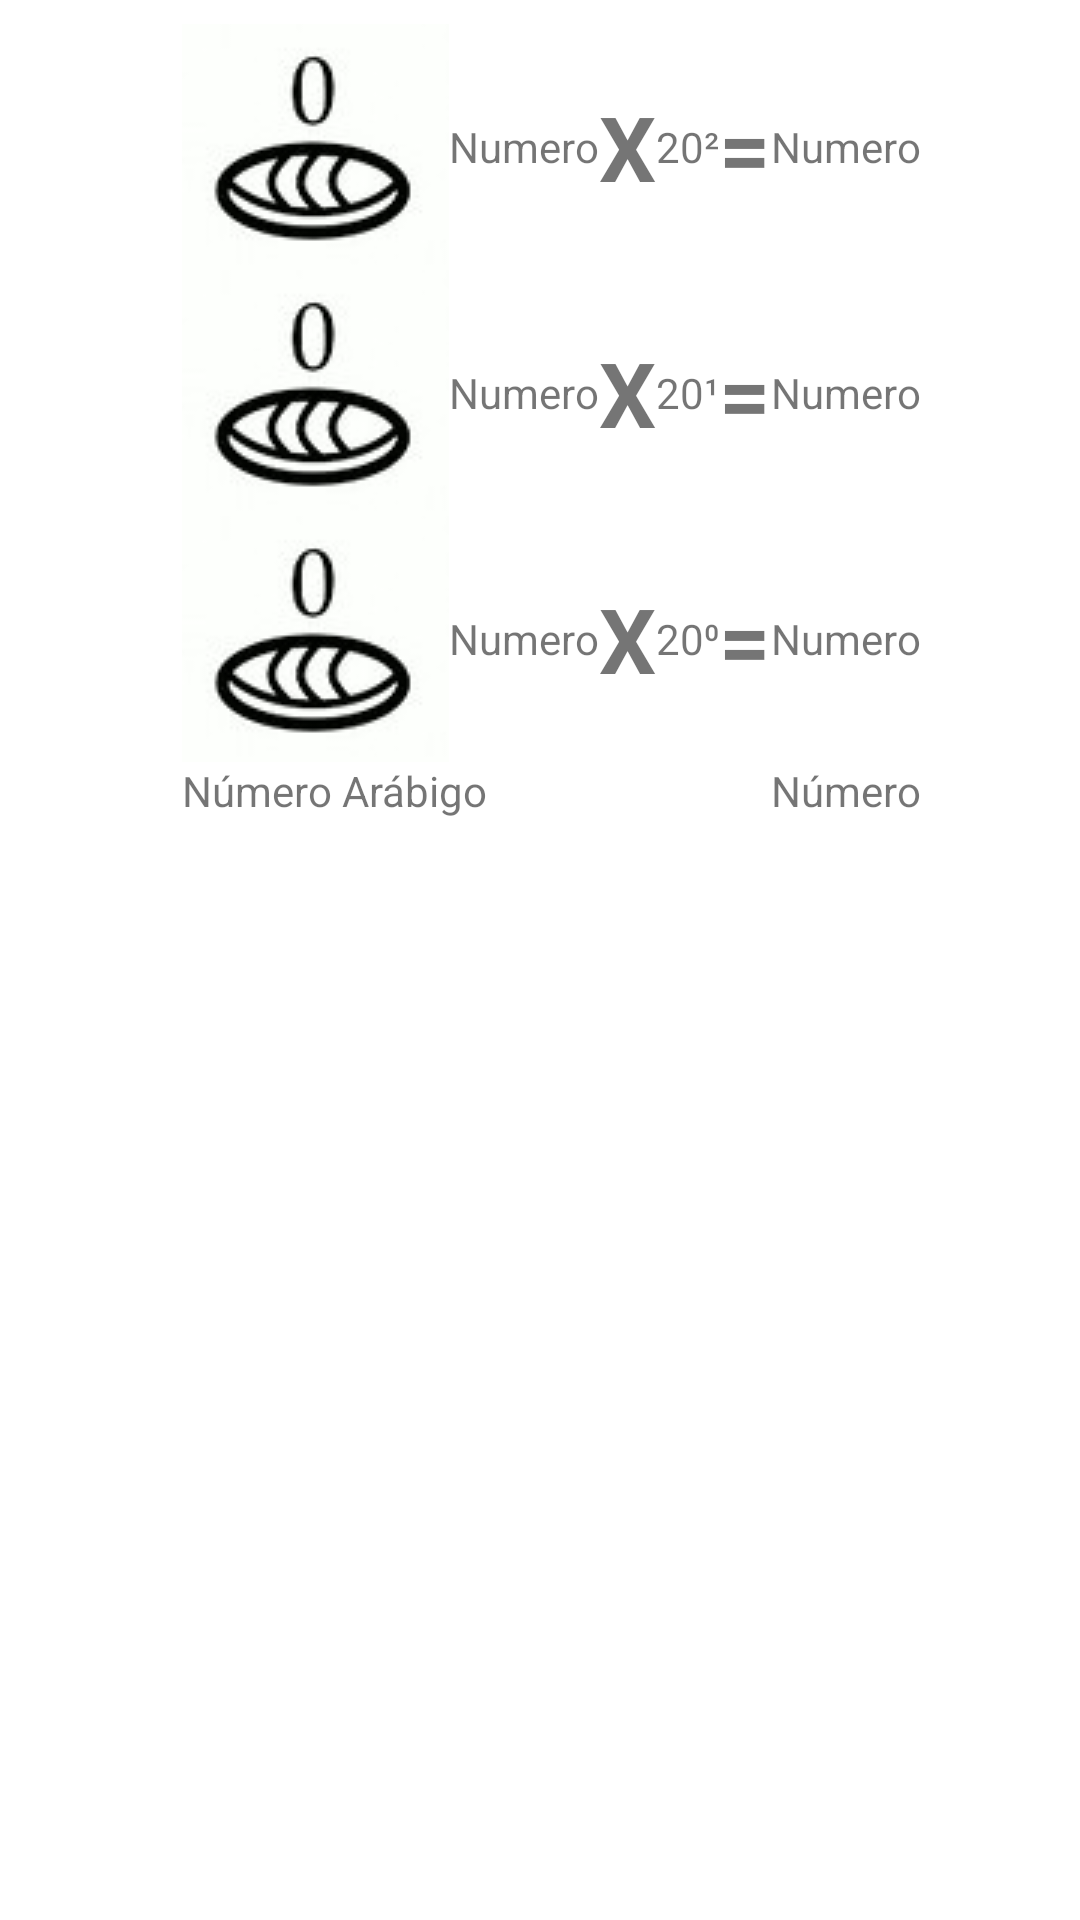

Produce the Android XML layout that renders to this screen, including the resource entries it uses.
<!-- AndroidManifest.xml: application theme Theme.ProyectoNumerosMayas -->
<!-- res/layout/activity_conversion_a_maya.xml -->
<?xml version="1.0" encoding="utf-8"?>
<androidx.constraintlayout.widget.ConstraintLayout xmlns:android="http://schemas.android.com/apk/res/android"
    xmlns:app="http://schemas.android.com/apk/res-auto"
    xmlns:tools="http://schemas.android.com/tools"
    android:layout_width="match_parent"
    android:layout_height="match_parent"
    tools:context=".ConversionAMaya">

    <TableLayout

        android:layout_width="match_parent"
        android:layout_height="match_parent"
        android:layout_marginStart="8dp"
        android:layout_marginTop="8dp"
        app:layout_constraintStart_toStartOf="parent"
        app:layout_constraintTop_toTopOf="parent">

        <TableRow
            android:id="@+id/layoutP2"
            android:layout_width="match_parent"
            android:layout_height="match_parent"
            android:gravity="center">

            <ImageView
                android:id="@+id/imageView"
                android:layout_width="wrap_content"
                android:layout_height="wrap_content"
                app:srcCompat="@drawable/numero_0" />

            <TextView
                android:id="@+id/textViewP2"
                android:layout_width="wrap_content"
                android:layout_height="wrap_content"
                android:text="Numero" />

            <TextView
                android:id="@+id/textView16"
                android:layout_width="wrap_content"
                android:layout_height="wrap_content"
                android:text="X"
                android:textAlignment="center"
                android:textSize="30sp"
                android:textStyle="bold" />

            <TextView
                android:id="@+id/textView17"
                android:layout_width="wrap_content"
                android:layout_height="wrap_content"
                android:text="20²" />

            <TextView
                android:id="@+id/textView18"
                android:layout_width="wrap_content"
                android:layout_height="wrap_content"
                android:text="="
                android:textSize="30sp"
                android:textStyle="bold" />

            <TextView
                android:id="@+id/textView19"
                android:layout_width="wrap_content"
                android:layout_height="wrap_content"
                android:text="Numero" />

        </TableRow>

        <TableRow
            android:id="@+id/layoutP1"
            android:layout_width="match_parent"
            android:layout_height="match_parent"
            android:gravity="center">

            <ImageView
                android:id="@+id/imageView2"
                android:layout_width="wrap_content"
                android:layout_height="wrap_content"
                app:srcCompat="@drawable/numero_0" />

            <TextView
                android:id="@+id/textViewP1"
                android:layout_width="wrap_content"
                android:layout_height="wrap_content"
                android:text="Numero" />

            <TextView
                android:id="@+id/textView20"
                android:layout_width="wrap_content"
                android:layout_height="wrap_content"
                android:text="X"
                android:textAlignment="center"
                android:textSize="30sp"
                android:textStyle="bold" />

            <TextView
                android:id="@+id/textView21"
                android:layout_width="wrap_content"
                android:layout_height="wrap_content"
                android:text="20¹" />

            <TextView
                android:id="@+id/textView23"
                android:layout_width="wrap_content"
                android:layout_height="wrap_content"
                android:text="="
                android:textSize="30sp"
                android:textStyle="bold" />

            <TextView
                android:id="@+id/textView24"
                android:layout_width="wrap_content"
                android:layout_height="wrap_content"
                android:text="Numero" />
        </TableRow>

        <TableRow
            android:id="@+id/layoutP0"
            android:layout_width="match_parent"
            android:layout_height="match_parent"
            android:gravity="center">

            <ImageView
                android:id="@+id/imageView3"
                android:layout_width="wrap_content"
                android:layout_height="wrap_content"
                app:srcCompat="@drawable/numero_0" />

            <TextView
                android:id="@+id/textViewP0"
                android:layout_width="wrap_content"
                android:layout_height="wrap_content"
                android:text="Numero" />

            <TextView
                android:id="@+id/textView15"
                android:layout_width="wrap_content"
                android:layout_height="wrap_content"
                android:text="X"
                android:textAlignment="center"
                android:textSize="30sp"
                android:textStyle="bold" />

            <TextView
                android:id="@+id/textView25"
                android:layout_width="wrap_content"
                android:layout_height="wrap_content"
                android:text="20⁰" />

            <TextView
                android:id="@+id/textView27"
                android:layout_width="wrap_content"
                android:layout_height="wrap_content"
                android:text="="
                android:textSize="30sp"
                android:textStyle="bold" />

            <TextView
                android:id="@+id/textView26"
                android:layout_width="wrap_content"
                android:layout_height="wrap_content"
                android:text="Numero" />
        </TableRow>

        <TableRow
            android:layout_width="match_parent"
            android:layout_height="match_parent"
            android:gravity="center">

            <TextView
                android:id="@+id/textView28"
                android:layout_width="wrap_content"
                android:layout_height="wrap_content"
                android:layout_span="5"
                android:text="Número Arábigo " />

            <TextView
                android:id="@+id/resultado"
                android:layout_width="wrap_content"
                android:layout_height="wrap_content"
                android:layout_span="2"
                android:text="Número" />

        </TableRow>
    </TableLayout>
</androidx.constraintlayout.widget.ConstraintLayout>
<!-- resources referenced by this layout -->
<resources>
  <!-- drawable numero_0: jpg bitmap (drawable, 3065 bytes) -->
  <style name="Theme.ProyectoNumerosMayas" parent="Theme.MaterialComponents.DayNight.DarkActionBar">
          
          <item name="colorPrimary">@color/purple_500</item>
          <item name="colorPrimaryVariant">@color/purple_700</item>
          <item name="colorOnPrimary">@color/white</item>
          
          <item name="colorSecondary">@color/teal_200</item>
          <item name="colorSecondaryVariant">@color/teal_700</item>
          <item name="colorOnSecondary">@color/black</item>
          
          <item name="android:statusBarColor" tools:targetApi="l">?attr/colorPrimaryVariant</item>
          
      </style>
  <!-- not gathered from this repository: default colours our renderer supplied (Android Studio template values) -->
  <color name="purple_500">#FF6200EE</color>
  <color name="purple_700">#FF3700B3</color>
  <color name="teal_200">#FF03DAC5</color>
  <color name="teal_700">#FF018786</color>
  <color name="black">#FF000000</color>
  <color name="white">#FFFFFFFF</color>
</resources>
